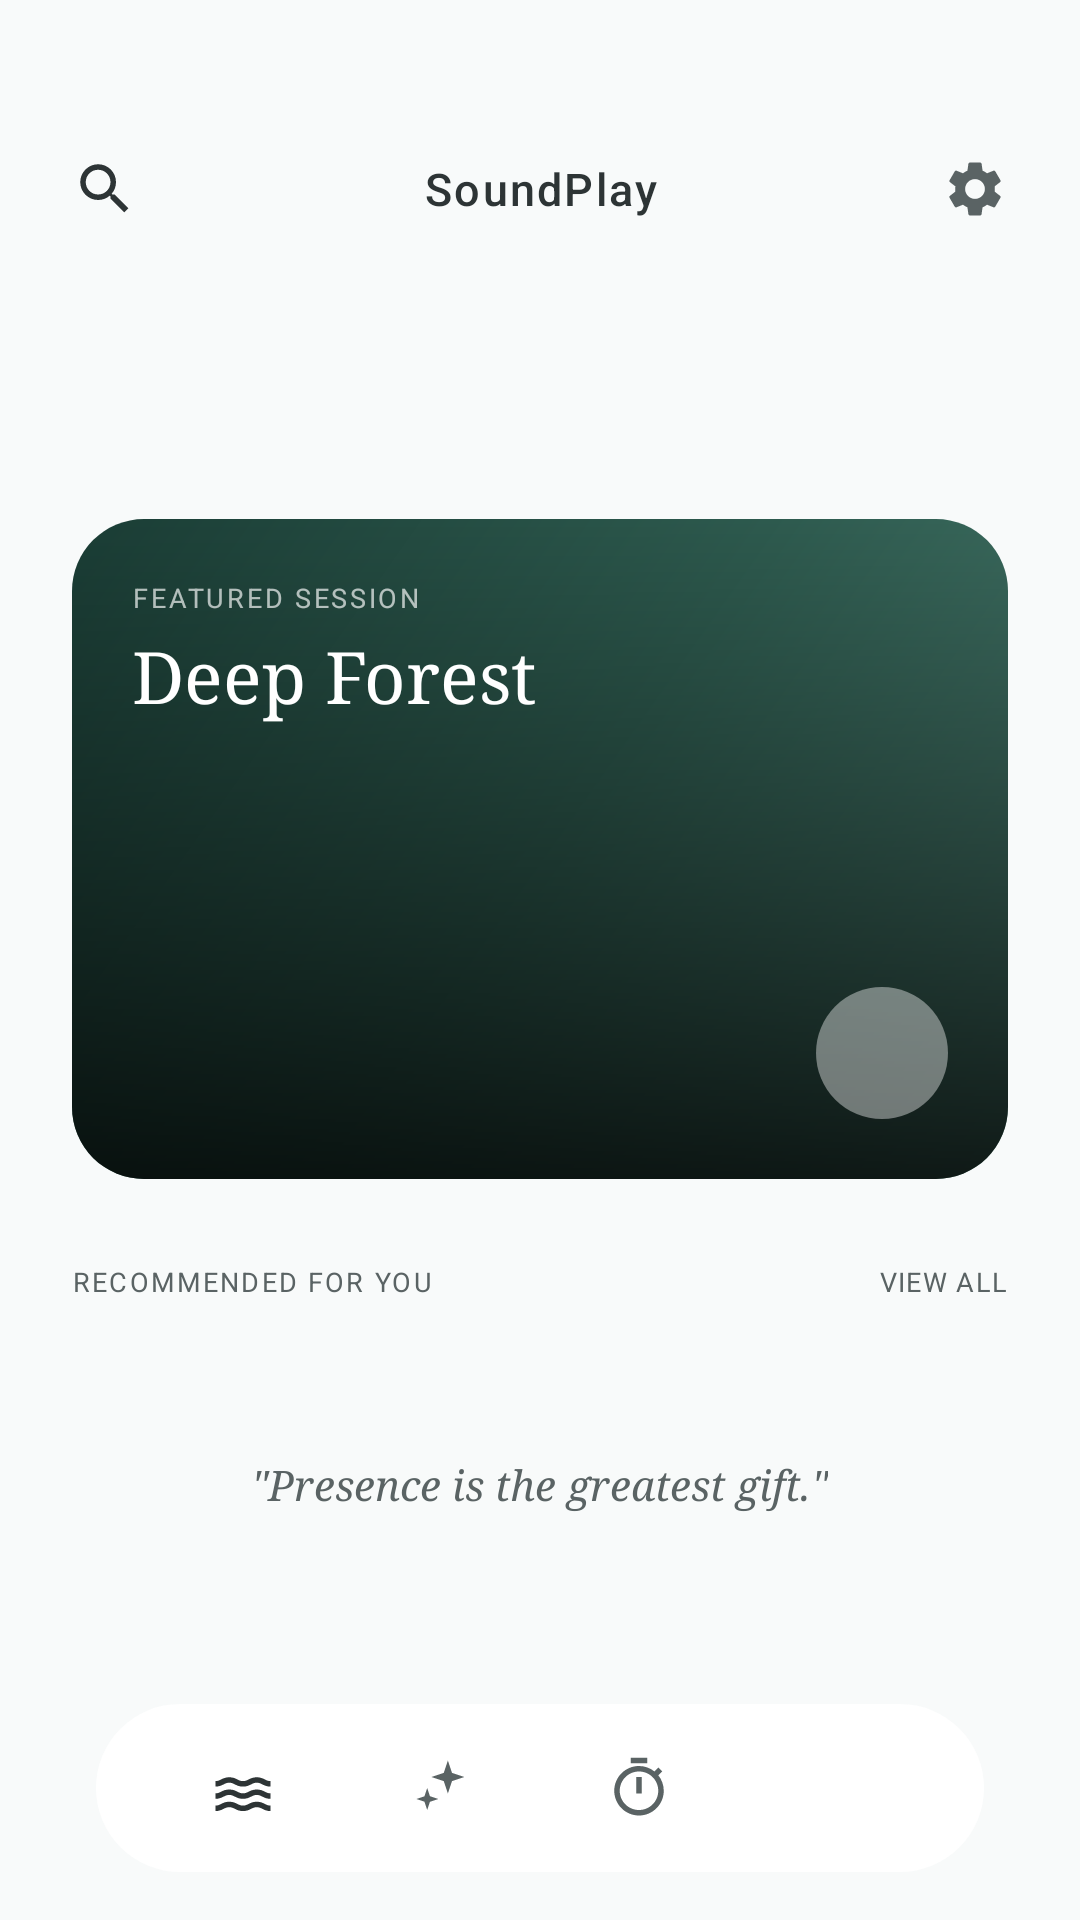

Write the Android layout XML for this screen, with the resource values it uses.
<!-- AndroidManifest.xml: application theme Theme.SoundPlay -->
<!-- res/layout/activity_main.xml -->
<?xml version="1.0" encoding="utf-8"?>
<FrameLayout xmlns:android="http://schemas.android.com/apk/res/android"
    android:layout_width="match_parent"
    android:layout_height="match_parent"
    android:background="@color/surface">

    <ScrollView
        android:layout_width="match_parent"
        android:layout_height="match_parent"
        android:clipToPadding="false"
        android:overScrollMode="never"
        android:paddingBottom="80dp">

        <LinearLayout
            android:layout_width="match_parent"
            android:layout_height="wrap_content"
            android:orientation="vertical">

            
            <LinearLayout
                android:layout_width="match_parent"
                android:layout_height="wrap_content"
                android:gravity="center_vertical"
                android:paddingHorizontal="24dp"
                android:paddingTop="52dp">

                <ImageView
                    android:layout_width="22dp"
                    android:layout_height="22dp"
                    android:src="@drawable/ic_search"
                    android:contentDescription="Search" />

                <TextView
                    android:layout_width="0dp"
                    android:layout_height="wrap_content"
                    android:layout_weight="1"
                    android:fontFamily="sans-serif-medium"
                    android:gravity="center"
                    android:letterSpacing="0.05"
                    android:text="SoundPlay"
                    android:textColor="@color/on_surface"
                    android:textSize="15sp" />

                <ImageView
                    android:id="@+id/btn_settings"
                    android:layout_width="22dp"
                    android:layout_height="22dp"
                    android:src="@drawable/ic_settings"
                    android:contentDescription="Settings" />
            </LinearLayout>

            
            <TextView
                android:id="@+id/greeting"
                android:layout_width="wrap_content"
                android:layout_height="wrap_content"
                android:layout_marginTop="28dp"
                android:paddingHorizontal="24dp"
                android:fontFamily="sans-serif"
                android:textColor="@color/on_surface"
                android:textSize="26sp" />

            
            <HorizontalScrollView
                android:layout_width="match_parent"
                android:layout_height="wrap_content"
                android:layout_marginTop="16dp"
                android:paddingHorizontal="24dp"
                android:scrollbars="none">

                <LinearLayout
                    android:id="@+id/mood_chips"
                    android:layout_width="wrap_content"
                    android:layout_height="wrap_content"
                    android:orientation="horizontal" />
            </HorizontalScrollView>

            
            <FrameLayout
                android:id="@+id/featured_card"
                android:layout_width="match_parent"
                android:layout_height="220dp"
                android:layout_marginHorizontal="24dp"
                android:layout_marginTop="20dp">

                
                <View
                    android:layout_width="match_parent"
                    android:layout_height="match_parent"
                    android:background="@drawable/bg_featured_card_image" />

                
                <View
                    android:layout_width="match_parent"
                    android:layout_height="match_parent"
                    android:background="@drawable/bg_featured_overlay" />

                
                <LinearLayout
                    android:layout_width="match_parent"
                    android:layout_height="wrap_content"
                    android:layout_gravity="bottom"
                    android:orientation="vertical"
                    android:padding="20dp">

                    <TextView
                        android:layout_width="wrap_content"
                        android:layout_height="wrap_content"
                        android:letterSpacing="0.1"
                        android:text="FEATURED SESSION"
                        android:textAllCaps="true"
                        android:textColor="#AAFFFFFF"
                        android:textSize="9sp" />

                    <TextView
                        android:id="@+id/featured_title"
                        android:layout_width="wrap_content"
                        android:layout_height="wrap_content"
                        android:layout_marginTop="4dp"
                        android:fontFamily="serif"
                        android:text="Deep Forest"
                        android:textColor="#FFFFFF"
                        android:textSize="24sp" />

                    <TextView
                        android:layout_width="0dp"
                        android:layout_height="wrap_content"
                        android:layout_weight="1"
                        android:layout_marginTop="4dp"
                        android:text="Immersive 3D audio landscape recorded in the heart of the Pacific Northwest."
                        android:textColor="#BBFFFFFF"
                        android:textSize="11sp" />
                </LinearLayout>

                
                <FrameLayout
                    android:layout_width="44dp"
                    android:layout_height="44dp"
                    android:layout_gravity="bottom|end"
                    android:layout_margin="20dp"
                    android:background="@drawable/bg_play_circle_white">

                    <ImageView
                        android:layout_width="16dp"
                        android:layout_height="16dp"
                        android:layout_gravity="center"
                        android:src="@drawable/ic_play_white"
                        android:contentDescription="Play" />
                </FrameLayout>
            </FrameLayout>

            
            <LinearLayout
                android:layout_width="match_parent"
                android:layout_height="wrap_content"
                android:layout_marginTop="28dp"
                android:gravity="center_vertical"
                android:paddingHorizontal="24dp">

                <TextView
                    android:id="@+id/section_title"
                    android:layout_width="0dp"
                    android:layout_height="wrap_content"
                    android:layout_weight="1"
                    android:letterSpacing="0.08"
                    android:text="RECOMMENDED FOR YOU"
                    android:textAllCaps="true"
                    android:textColor="@color/on_surface_variant"
                    android:textSize="9sp" />

                <TextView
                    android:layout_width="wrap_content"
                    android:layout_height="wrap_content"
                    android:letterSpacing="0.05"
                    android:text="VIEW ALL"
                    android:textColor="@color/on_surface_variant"
                    android:textSize="9sp" />
            </LinearLayout>

            
            <LinearLayout
                android:id="@+id/sound_list"
                android:layout_width="match_parent"
                android:layout_height="wrap_content"
                android:layout_marginTop="12dp"
                android:orientation="vertical"
                android:paddingHorizontal="24dp" />

            
            <TextView
                android:layout_width="wrap_content"
                android:layout_height="wrap_content"
                android:layout_gravity="center_horizontal"
                android:layout_marginTop="40dp"
                android:layout_marginBottom="16dp"
                android:paddingHorizontal="40dp"
                android:fontFamily="serif"
                android:gravity="center"
                android:text="&quot;Presence is the greatest gift.&quot;"
                android:textColor="@color/on_surface_variant"
                android:textSize="14sp"
                android:textStyle="italic" />

        </LinearLayout>
    </ScrollView>

    
    <LinearLayout
        android:id="@+id/mixing_bar"
        android:layout_width="match_parent"
        android:layout_height="48dp"
        android:layout_gravity="bottom"
        android:layout_marginHorizontal="32dp"
        android:layout_marginBottom="80dp"
        android:background="@drawable/bg_floating_nav"
        android:gravity="center"
        android:paddingHorizontal="16dp"
        android:visibility="gone">

        <TextView
            android:id="@+id/mixing_text"
            android:layout_width="0dp"
            android:layout_height="wrap_content"
            android:layout_weight="1"
            android:fontFamily="sans-serif-medium"
            android:textColor="@color/on_surface"
            android:textSize="12sp" />

        <TextView
            android:id="@+id/btn_open_mixer"
            android:layout_width="wrap_content"
            android:layout_height="32dp"
            android:background="@drawable/bg_pill_button"
            android:fontFamily="sans-serif-medium"
            android:gravity="center"
            android:paddingHorizontal="16dp"
            android:text="MIXER"
            android:textColor="@color/on_primary"
            android:textSize="10sp" />
    </LinearLayout>

    
    <FrameLayout
        android:layout_width="match_parent"
        android:layout_height="wrap_content"
        android:layout_gravity="bottom"
        android:paddingHorizontal="32dp"
        android:paddingBottom="16dp">

        <LinearLayout
            android:layout_width="match_parent"
            android:layout_height="56dp"
            android:background="@drawable/bg_floating_nav"
            android:gravity="center"
            android:paddingHorizontal="16dp">

            <ImageView
                android:id="@+id/tab_home"
                android:layout_width="0dp"
                android:layout_height="22dp"
                android:layout_weight="1"
                android:src="@drawable/ic_nav_waves"
                android:tint="@color/on_surface"
                android:contentDescription="Home" />

            <ImageView
                android:id="@+id/tab_sounds"
                android:layout_width="0dp"
                android:layout_height="22dp"
                android:layout_weight="1"
                android:src="@drawable/ic_nav_sparkle"
                android:tint="@color/on_surface_variant"
                android:contentDescription="Sounds" />

            <ImageView
                android:id="@+id/tab_nature"
                android:layout_width="0dp"
                android:layout_height="22dp"
                android:layout_weight="1"
                android:src="@drawable/ic_timer_small"
                android:tint="@color/on_surface_variant"
                android:contentDescription="Timer" />

            <ImageView
                android:id="@+id/tab_favorites"
                android:layout_width="0dp"
                android:layout_height="22dp"
                android:layout_weight="1"
                android:src="@drawable/ic_nav_profile"
                android:tint="@color/on_surface_variant"
                android:contentDescription="Profile" />
        </LinearLayout>
    </FrameLayout>

</FrameLayout>
<!-- resources referenced by this layout -->
<resources>
  <color name="on_primary">#E0FFFE</color>
  <color name="on_surface">#2D3435</color>
  <color name="on_surface_variant">#5A6364</color>
  <color name="surface">#F8FAFA</color>
  <!-- drawable bg_featured_card_image (drawable) -->
  <?xml version="1.0" encoding="utf-8"?>
  <shape xmlns:android="http://schemas.android.com/apk/res/android"
      android:shape="rectangle">
      <gradient
          android:startColor="#4A7C6F"
          android:centerColor="#2D5A4E"
          android:endColor="#1A3D35"
          android:angle="135" />
      <corners android:radius="24dp" />
  </shape>
  <!-- drawable bg_featured_overlay (drawable) -->
  <?xml version="1.0" encoding="utf-8"?>
  <shape xmlns:android="http://schemas.android.com/apk/res/android"
      android:shape="rectangle">
      <gradient
          android:startColor="#00000000"
          android:endColor="#CC000000"
          android:angle="270" />
      <corners android:radius="24dp" />
  </shape>
  <!-- drawable bg_floating_nav (drawable) -->
  <?xml version="1.0" encoding="utf-8"?>
  <shape xmlns:android="http://schemas.android.com/apk/res/android"
      android:shape="rectangle">
      <solid android:color="@color/surface_container_lowest" />
      <corners android:radius="9999dp" />
  </shape>
  <!-- drawable bg_play_circle_white (drawable) -->
  <?xml version="1.0" encoding="utf-8"?>
  <shape xmlns:android="http://schemas.android.com/apk/res/android"
      android:shape="oval">
      <solid android:color="#66FFFFFF" />
      <size android:width="44dp" android:height="44dp" />
  </shape>
  <!-- drawable ic_nav_sparkle (drawable) -->
  <vector xmlns:android="http://schemas.android.com/apk/res/android"
      android:width="24dp"
      android:height="24dp"
      android:viewportWidth="24"
      android:viewportHeight="24">
      <path
          android:fillColor="@color/on_surface_variant"
          android:pathData="M14.5,2l1.5,4.5L20.5,8l-4.5,1.5L14.5,14l-1.5,-4.5L8.5,8l4.5,-1.5zM7,12l1,3 3,1 -3,1 -1,3 -1,-3 -3,-1 3,-1z"/>
  </vector>
  <!-- drawable ic_search (drawable) -->
  <vector xmlns:android="http://schemas.android.com/apk/res/android"
      android:width="24dp"
      android:height="24dp"
      android:viewportWidth="24"
      android:viewportHeight="24">
      <path
          android:fillColor="@color/on_surface"
          android:pathData="M15.5,14h-0.79l-0.28,-0.27C15.41,12.59 16,11.11 16,9.5 16,5.91 13.09,3 9.5,3S3,5.91 3,9.5 5.91,16 9.5,16c1.61,0 3.09,-0.59 4.23,-1.57l0.27,0.28v0.79l5,4.99L20.49,19l-4.99,-5zM9.5,14C7.01,14 5,11.99 5,9.5S7.01,5 9.5,5 14,7.01 14,9.5 11.99,14 9.5,14z"/>
  </vector>
  <!-- drawable ic_timer_small (drawable) -->
  <vector xmlns:android="http://schemas.android.com/apk/res/android"
      android:width="24dp"
      android:height="24dp"
      android:viewportWidth="24"
      android:viewportHeight="24">
      <path
          android:fillColor="@color/primary"
          android:pathData="M15,1H9v2h6V1zM11,14h2V8h-2v6zM19.03,7.39l1.42,-1.42c-0.43,-0.51 -0.9,-0.99 -1.41,-1.41l-1.42,1.42C16.07,4.74 14.12,4 12,4c-4.97,0 -9,4.03 -9,9s4.02,9 9,9 9,-4.03 9,-9c0,-2.12 -0.74,-4.07 -1.97,-5.61zM12,20c-3.87,0 -7,-3.13 -7,-7s3.13,-7 7,-7 7,3.13 7,7 -3.13,7 -7,7z"/>
  </vector>
  <style name="Theme.SoundPlay" parent="Theme.AppCompat.Light.NoActionBar">
          <item name="android:colorBackground">@color/surface</item>
          <item name="android:windowBackground">@color/surface</item>
          <item name="android:statusBarColor">@android:color/transparent</item>
          <item name="android:navigationBarColor">@color/surface</item>
          <item name="android:windowLightStatusBar">true</item>
          <item name="android:forceDarkAllowed">false</item>
      </style>
  <color name="surface_container_lowest">#FFFFFF</color>
  <color name="primary">#276869</color>
</resources>
